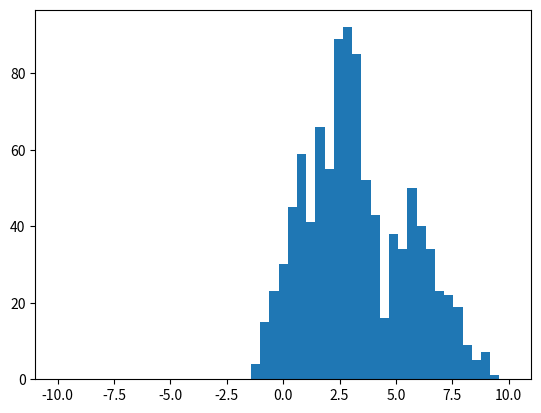

Write Python code to recreate this figure.
# exercise 11_2_1
import numpy as np
from matplotlib.pyplot import figure, hist, show

# Number of data objects
N = 1000

# Number of attributes
M = 1

# x-values to evaluate the histogram
x = np.linspace(-10, 10, 50)

# Allocate variable for data
X = np.empty((N,M))

# Mean and covariances
m = np.array([1, 3, 6])
s = np.array([1, .5, 2])

# Draw samples from mixture of gaussians
c_sizes = np.random.multinomial(N, [1./3, 1./3, 1./3])
print(c_sizes)
for c_id, c_size in enumerate(c_sizes):
    X[c_sizes.cumsum()[c_id]-c_sizes[c_id]:c_sizes.cumsum()[c_id],:] = np.random.normal(m[c_id], np.sqrt(s[c_id]), (c_size,M))
    print(c_sizes.cumsum()[c_id]-c_sizes[c_id])
    
print(X.shape)
# Plot histogram of sampled data
figure()
hist(X,x)
show()

print('Ran Exercise 11.2.1')